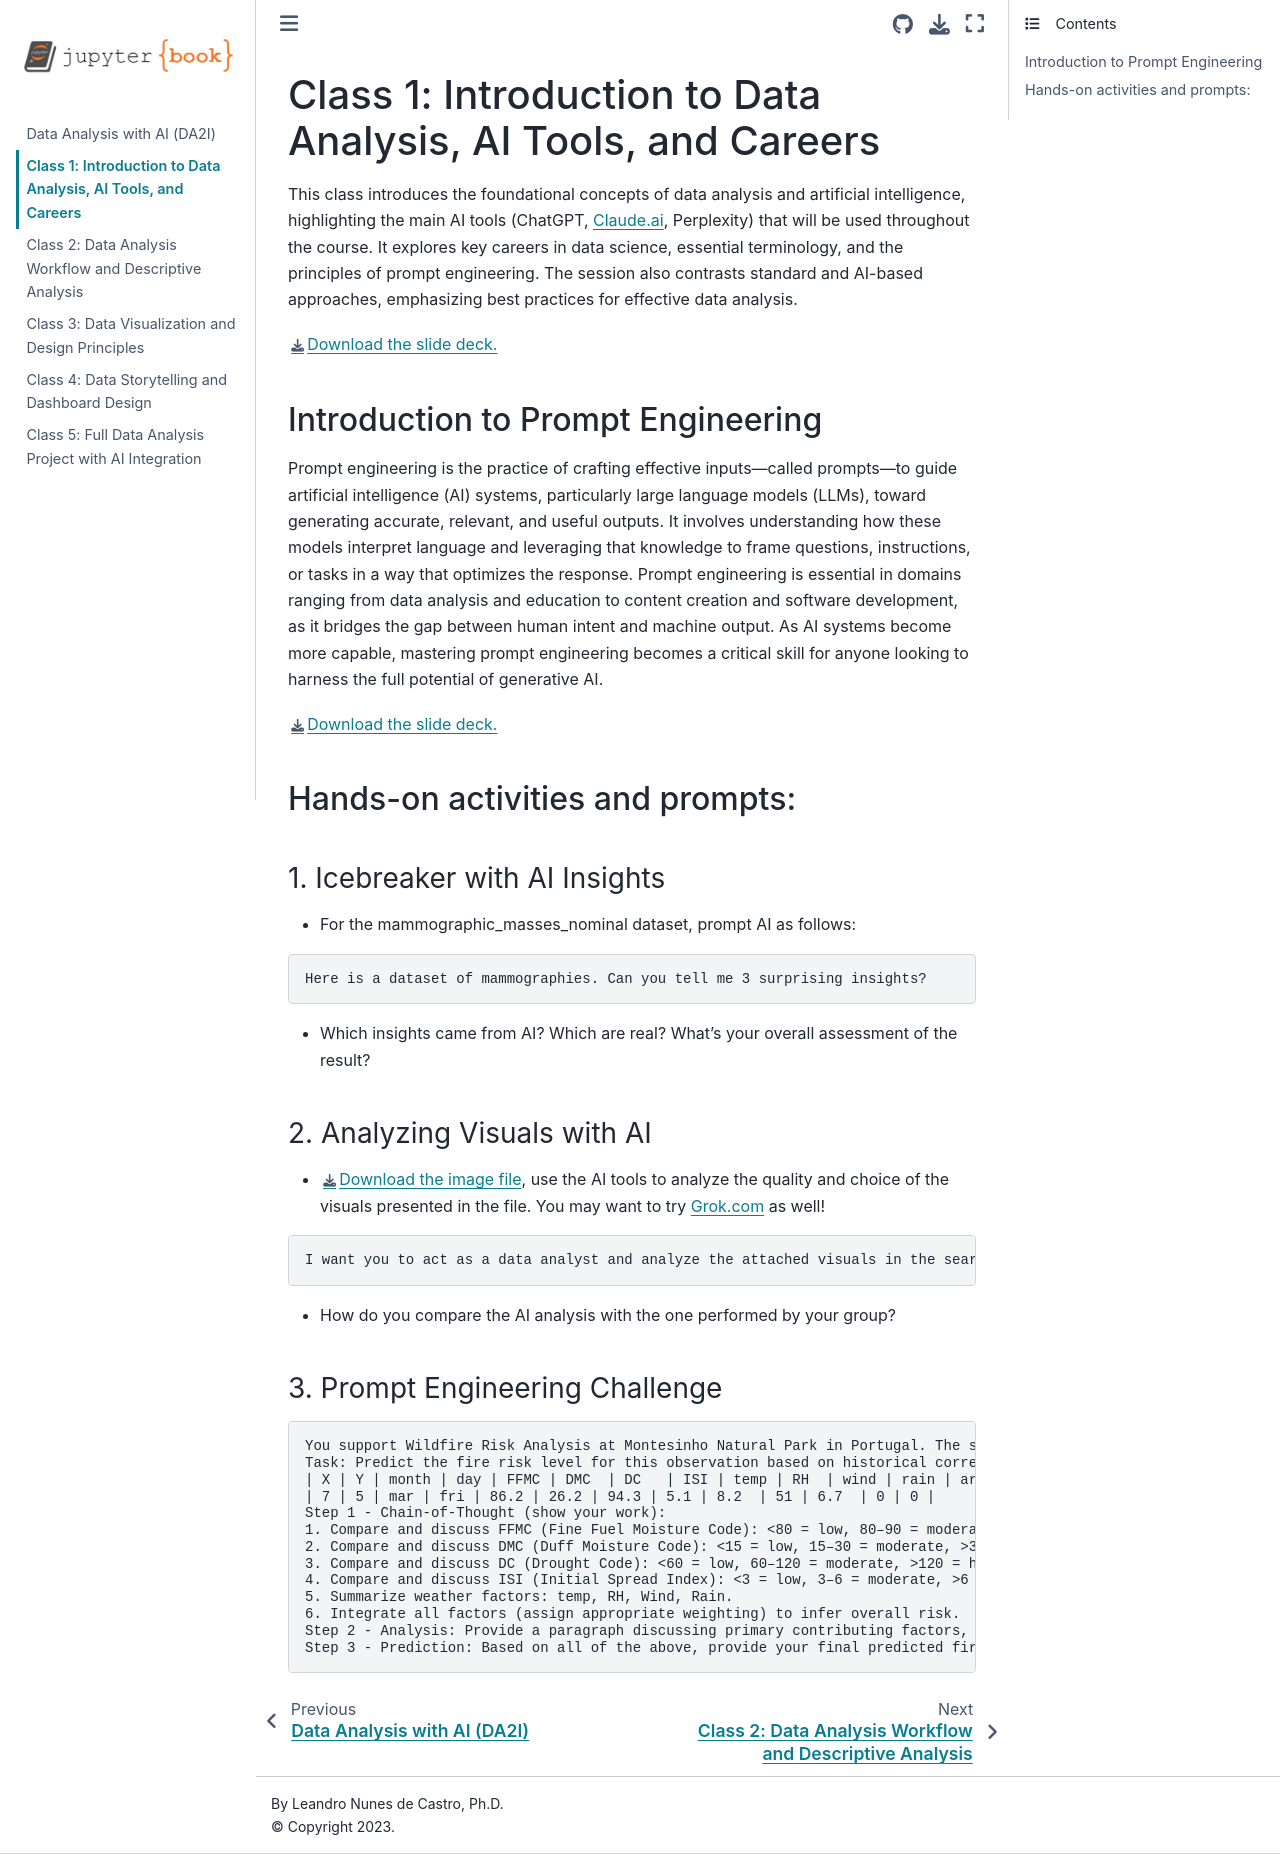

repository: lndecastro/Data_Analysis_with_AI · page: Class1.html · generator: jekyll


# Class 1: Introduction to Data Analysis, AI Tools, and Careers

This class introduces the foundational concepts of data analysis and artificial intelligence, highlighting the main AI tools (ChatGPT, Claude.ai, Perplexity) that will be used throughout the course. It explores key careers in data science, essential terminology, and the principles of prompt engineering. The session also contrasts standard and AI-based approaches, emphasizing best practices for effective data analysis.

[Download the slide deck.](./DA2I_Class01_Introduction.pdf)

## Introduction to Prompt Engineering

Prompt engineering is the practice of crafting effective inputs—called prompts—to guide artificial intelligence (AI) systems, particularly large language models (LLMs), toward generating accurate, relevant, and useful outputs. It involves understanding how these models interpret language and leveraging that knowledge to frame questions, instructions, or tasks in a way that optimizes the response. Prompt engineering is essential in domains ranging from data analysis and education to content creation and software development, as it bridges the gap between human intent and machine output. As AI systems become more capable, mastering prompt engineering becomes a critical skill for anyone looking to harness the full potential of generative AI.

[Download the slide deck.](./DA2I_Class01_Prompt_Engineering_Day1.pdf)

## Hands-on activities and prompts:

### 1. Icebreaker with AI Insights
- For the mammographic_masses_nominal dataset, prompt AI as follows:
```
Here is a dataset of mammographies. Can you tell me 3 surprising insights?
```
- Which insights came from AI? Which are real? What’s your overall assessment of the result?

### 2. Analyzing Visuals with AI
- [Download the image file](./Class01_FromGoodtoBadPractices_Pictures.png), use the AI tools to analyze the quality and choice of the visuals presented in the file. You may want to try Grok.com as well!
```
I want you to act as a data analyst and analyze the attached visuals in the search for improvements or better ways of visualizing the data.
```
- How do you compare the AI analysis with the one performed by your group?

### 3. Prompt Engineering Challenge

```
You support Wildfire Risk Analysis at Montesinho Natural Park in Portugal. The superintendent needs an assessment for resource planning.
Task: Predict the fire risk level for this observation based on historical correlation with area (burned area) in the Forestfires dataset:
| X | Y | month | day | FFMC | DMC  | DC   | ISI | temp | RH  | wind | rain | area |
| 7 | 5 | mar | fri | 86.2 | 26.2 | 94.3 | 5.1 | 8.2  | 51 | 6.7  | 0 | 0 |
Step 1 - Chain-of-Thought (show your work): 
1. Compare and discuss FFMC (Fine Fuel Moisture Code): <80 = low, 80–90 = moderate, >90 = high.  
2. Compare and discuss DMC (Duff Moisture Code): <15 = low, 15–30 = moderate, >30 = high.  
3. Compare and discuss DC (Drought Code): <60 = low, 60–120 = moderate, >120 = high.
4. Compare and discuss ISI (Initial Spread Index): <3 = low, 3–6 = moderate, >6 = high.
5. Summarize weather factors: temp, RH, Wind, Rain.
6. Integrate all factors (assign appropriate weighting) to infer overall risk.
Step 2 - Analysis: Provide a paragraph discussing primary contributing factors, identifying calculated historical correlations with burned area.
Step 3 - Prediction: Based on all of the above, provide your final predicted fire risk level of the provided observation: low/medium/high.
```
